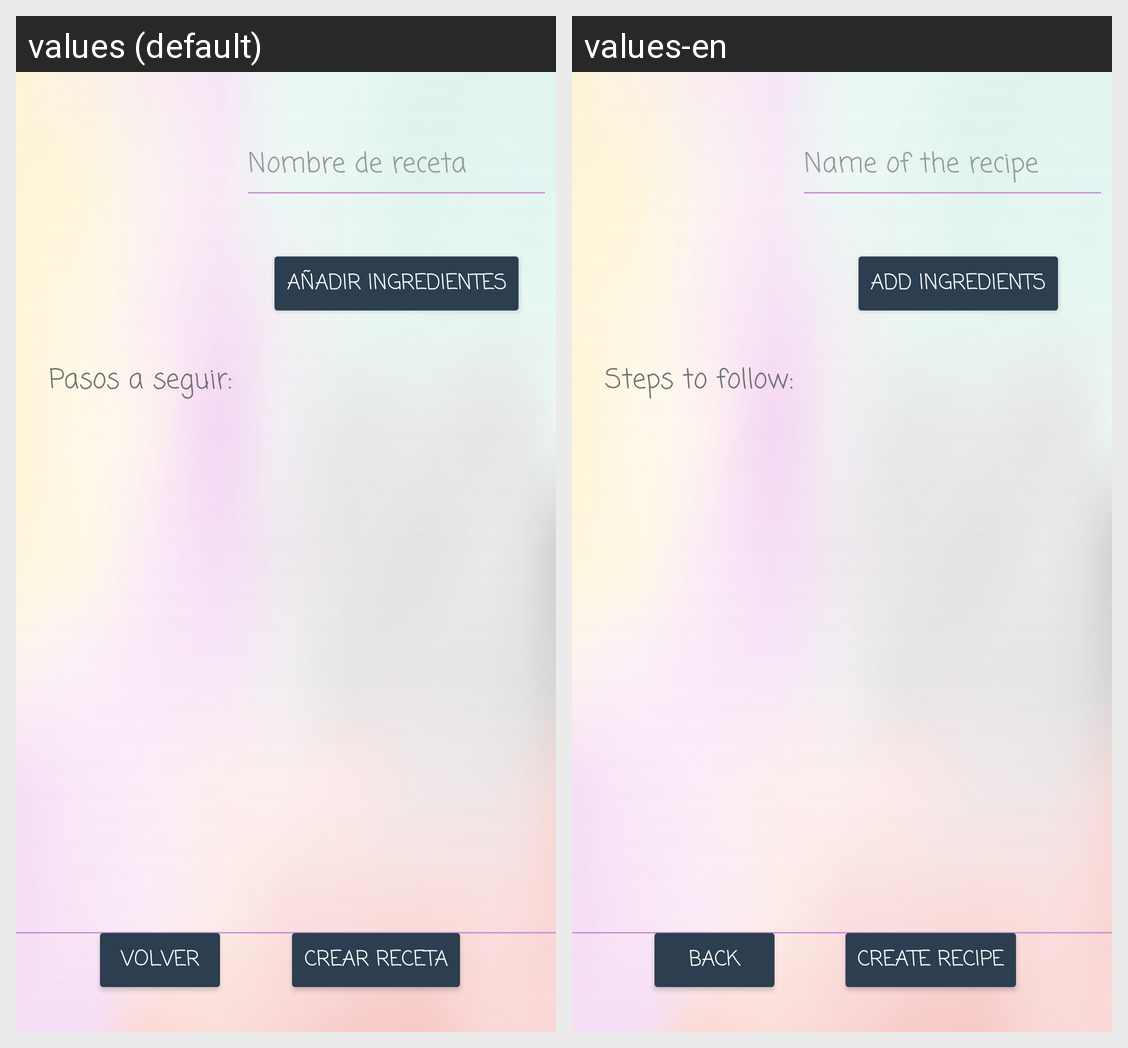

Here is an Android app screen in its default locale and in the app's own translations. Write out the translated-string differences for the strings that appear on this screen.
Android screen res/layout/activity_anadir_receta.xml rendered under 2 locales, left to right: values (default), values-en. Device: Nexus 5 (rendered at 1080×1920; each locale shown at half size, 540×960, under a caption strip naming it); theme Theme.AplicacionRecetas.
Strings drawn on this screen, with the default value and each locale's value (text and hints the layout hard-codes, and strings that could not be matched under every locale, appear in the picture but are not listed):

nomReceta
  values: Nombre de receta
  values-en: Name of the recipe

volver
  values: Volver
  values-en: Back

recetaPasos
  values: Pasos a seguir:
  values-en: Steps to follow:

addReceta
  values: Crear receta
  values-en: Create recipe

addIngredientes
  values: Añadir ingredientes
  values-en: Add ingredients
